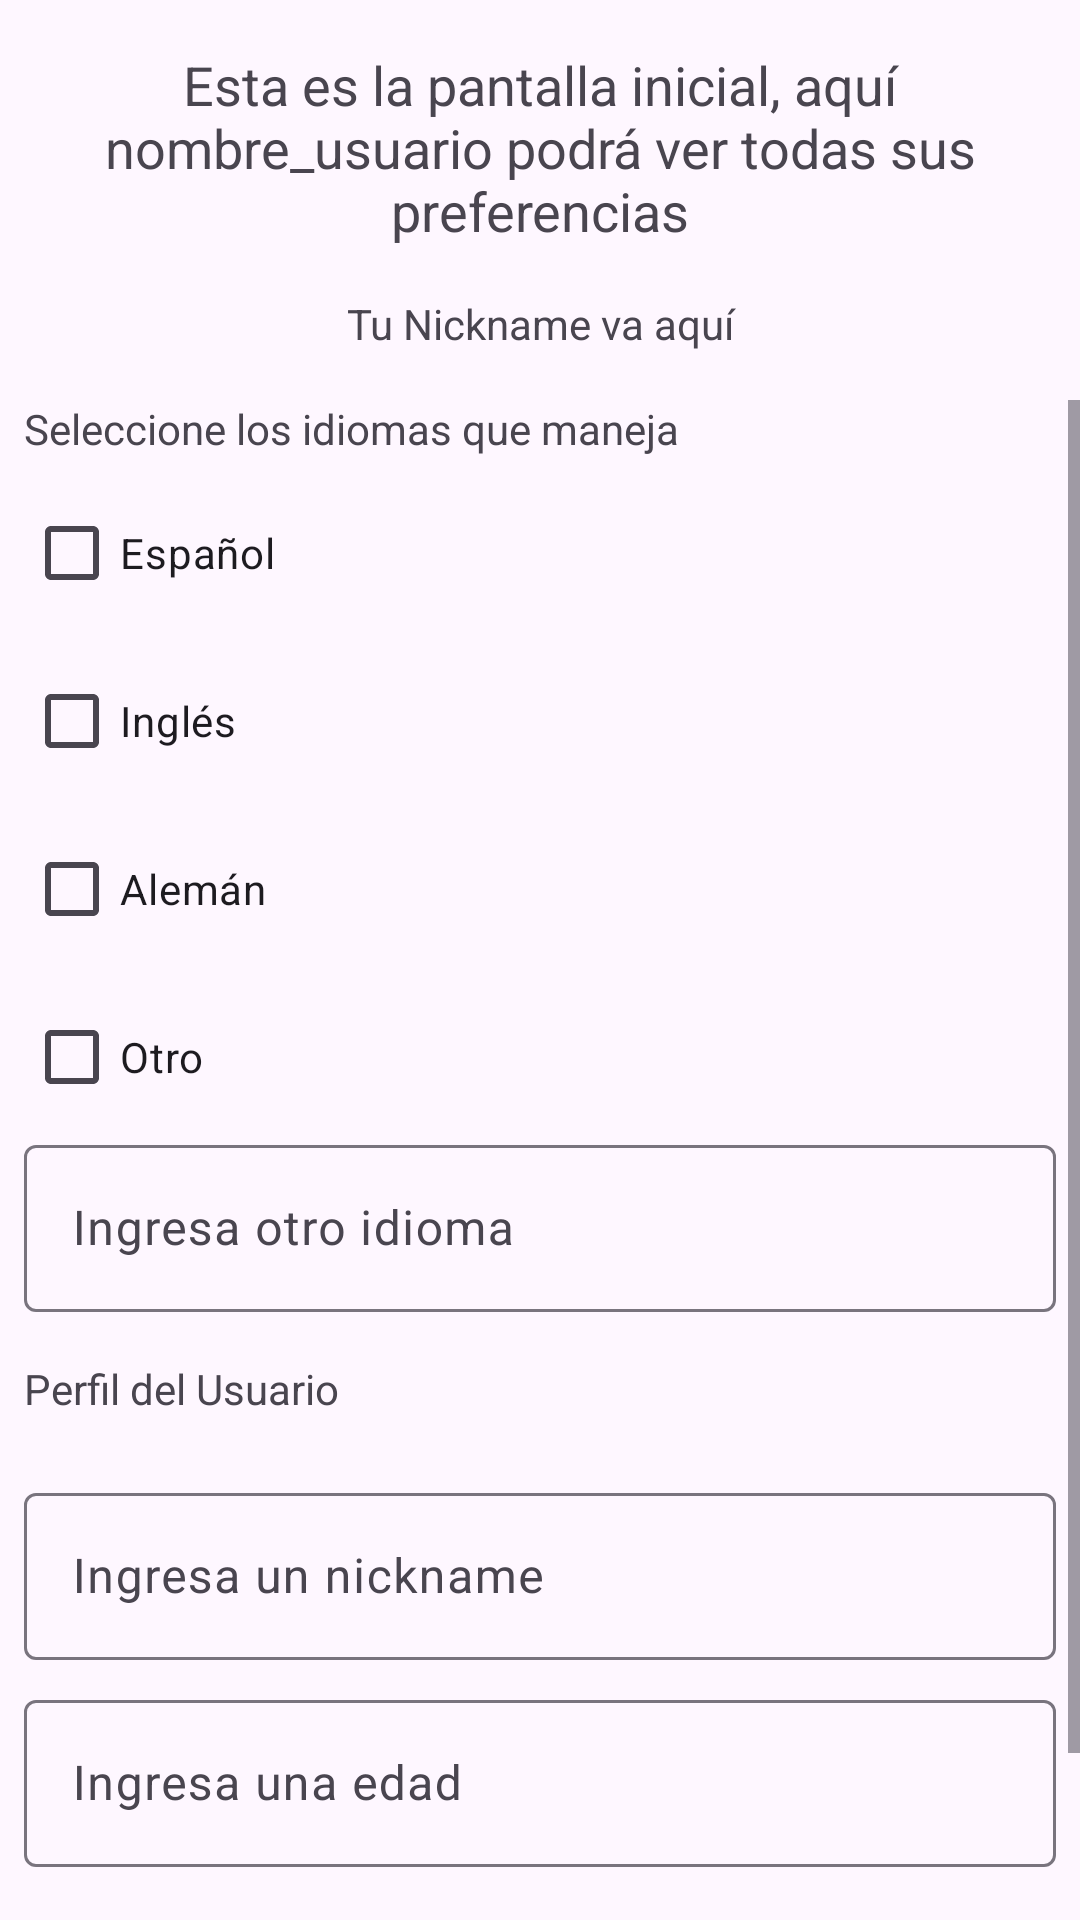

Here is an Android app screen rendered from its layout file. Give the layout XML and the strings, colors and styles it references.
<!-- AndroidManifest.xml: application theme Theme.Desafio1_updated -->
<!-- res/layout/activity_home.xml -->
<?xml version="1.0" encoding="utf-8"?>
<androidx.constraintlayout.widget.ConstraintLayout
    xmlns:android="http://schemas.android.com/apk/res/android"
    xmlns:tools="http://schemas.android.com/tools"
    xmlns:app="http://schemas.android.com/apk/res-auto"
    android:layout_width="match_parent"
    android:layout_height="match_parent"
    tools:context=".HomeActivity" android:id="@+id/container">

    <TextView
        android:text="Esta es la pantalla inicial, aquí nombre_usuario podrá ver todas sus preferencias"
        android:layout_width="wrap_content"
        android:layout_height="wrap_content"
        android:id="@+id/home_title" app:layout_constraintEnd_toEndOf="parent" android:layout_marginEnd="16dp"
        app:layout_constraintStart_toStartOf="parent" android:layout_marginStart="16dp"
        android:layout_marginTop="16dp" app:layout_constraintTop_toTopOf="parent" android:textSize="18sp"
        android:textAlignment="center"/>

    <ScrollView
        android:layout_width="0dp"
        android:layout_height="0dp"
        app:layout_constraintEnd_toEndOf="parent" app:layout_constraintStart_toStartOf="parent"
        app:layout_constraintBottom_toBottomOf="parent"
        android:id="@+id/preferences_container" android:layout_marginTop="16dp"
        app:layout_constraintTop_toBottomOf="@+id/nickname_title">

        <androidx.constraintlayout.widget.ConstraintLayout
            android:layout_width="match_parent"
            android:layout_height="wrap_content">

            <TextView
                android:text="Seleccione los idiomas que maneja"
                android:layout_width="0dp"
                android:layout_height="wrap_content" android:id="@+id/language_title" android:layout_marginEnd="8dp"
                app:layout_constraintEnd_toEndOf="parent" app:layout_constraintStart_toStartOf="parent"
                app:layout_constraintTop_toTopOf="parent"
                android:layout_marginStart="8dp"/>

            <CheckBox
                android:text="Español"
                android:layout_width="0dp"
                android:layout_height="wrap_content"
                android:id="@+id/language_one"
                app:layout_constraintTop_toBottomOf="@+id/language_title" android:layout_marginTop="8dp"
                app:layout_constraintEnd_toEndOf="parent" android:layout_marginEnd="8dp"
                app:layout_constraintStart_toStartOf="parent" android:layout_marginStart="8dp"/>

            <CheckBox
                android:text="Inglés"
                android:layout_width="0dp"
                android:layout_height="wrap_content"
                android:id="@+id/language_two"
                android:layout_marginTop="8dp"
                app:layout_constraintTop_toBottomOf="@+id/language_one"
                app:layout_constraintStart_toStartOf="parent" android:layout_marginStart="8dp"
                app:layout_constraintEnd_toEndOf="parent" android:layout_marginEnd="8dp"/>

            <CheckBox
                android:text="Alemán"
                android:layout_width="0dp"
                android:layout_height="wrap_content"
                android:id="@+id/language_three" android:layout_marginTop="8dp"
                app:layout_constraintTop_toBottomOf="@+id/language_two" app:layout_constraintEnd_toEndOf="parent"
                android:layout_marginEnd="8dp" app:layout_constraintStart_toStartOf="parent"
                android:layout_marginStart="8dp"/>

            <CheckBox
                android:text="Otro"
                android:layout_width="0dp"
                android:layout_height="wrap_content"
                android:id="@+id/language_other" app:layout_constraintEnd_toEndOf="parent"
                android:layout_marginEnd="8dp" app:layout_constraintStart_toStartOf="parent"
                android:layout_marginStart="8dp" app:layout_constraintHorizontal_bias="0.498"
                android:layout_marginTop="8dp" app:layout_constraintTop_toBottomOf="@+id/language_three"/>

            <com.google.android.material.textfield.TextInputLayout
                android:layout_width="0dp"
                android:layout_height="wrap_content"
                app:layout_constraintTop_toBottomOf="@+id/language_other" android:layout_marginEnd="8dp"
                app:layout_constraintEnd_toEndOf="parent" app:layout_constraintStart_toStartOf="parent"
                android:layout_marginStart="8dp"
                android:id="@+id/other_language_layout">

                <com.google.android.material.textfield.TextInputEditText
                    android:layout_width="match_parent"
                    android:layout_height="wrap_content"
                    android:hint="Ingresa otro idioma"
                    android:id="@+id/other_language_input"/>

            </com.google.android.material.textfield.TextInputLayout>

            <TextView
                android:text="Perfil del Usuario"
                android:layout_width="0dp"
                android:layout_height="wrap_content"
                android:id="@+id/title_profile" app:layout_constraintEnd_toEndOf="parent"
                android:layout_marginEnd="8dp" app:layout_constraintStart_toStartOf="parent"
                android:layout_marginStart="8dp" android:layout_marginTop="16dp"
                app:layout_constraintTop_toBottomOf="@+id/other_language_layout"
                />
            <com.google.android.material.textfield.TextInputLayout
                android:layout_width="0dp"
                android:layout_height="wrap_content"
                android:layout_marginEnd="8dp" app:layout_constraintEnd_toEndOf="parent"
                app:layout_constraintStart_toStartOf="parent" android:layout_marginStart="8dp"
                android:layout_marginTop="20dp" app:layout_constraintTop_toBottomOf="@+id/title_profile"
                android:id="@+id/nickname_layout">

                <com.google.android.material.textfield.TextInputEditText
                    android:layout_width="match_parent"
                    android:layout_height="wrap_content"
                    android:hint="Ingresa un nickname" android:id="@+id/nickname_input"/>
            </com.google.android.material.textfield.TextInputLayout>
            <com.google.android.material.textfield.TextInputLayout
                android:layout_width="0dp"
                android:layout_height="wrap_content"
                android:layout_marginEnd="8dp" app:layout_constraintEnd_toEndOf="parent"
                app:layout_constraintStart_toStartOf="parent" android:layout_marginStart="8dp"
                android:layout_marginTop="8dp" app:layout_constraintTop_toBottomOf="@+id/nickname_layout"
                android:id="@+id/age_layout">

                <com.google.android.material.textfield.TextInputEditText
                    android:layout_width="match_parent"
                    android:layout_height="wrap_content"
                    android:hint="Ingresa una edad" android:id="@+id/age_input"/>
            </com.google.android.material.textfield.TextInputLayout>
            <Button
                android:text="Guardar"
                android:layout_width="wrap_content"
                android:layout_height="wrap_content"
                android:id="@+id/save_button" android:layout_marginTop="16dp"
                app:layout_constraintTop_toBottomOf="@+id/age_layout" app:layout_constraintEnd_toEndOf="parent"
                android:layout_marginEnd="8dp" app:layout_constraintStart_toStartOf="parent"
                android:layout_marginStart="8dp" app:layout_constraintBottom_toBottomOf="parent"
                android:layout_marginBottom="16dp"/>
        </androidx.constraintlayout.widget.ConstraintLayout>

    </ScrollView>

    <TextView
        android:id="@+id/nickname_title"
        android:text="Tu Nickname va aquí"
        android:layout_width="0dp"
        android:layout_height="wrap_content"
        app:layout_constraintTop_toBottomOf="@+id/home_title"
        app:layout_constraintEnd_toEndOf="parent" app:layout_constraintStart_toStartOf="parent"
        android:textAlignment="center"
        android:layout_marginTop="16dp"/>
</androidx.constraintlayout.widget.ConstraintLayout>
<!-- resources referenced by this layout -->
<resources>
  <style name="Theme.Desafio1_updated" parent="Base.Theme.Desafio1_updated" />
  <style name="Base.Theme.Desafio1_updated" parent="Theme.Material3.DayNight.NoActionBar">
          
          
      </style>
</resources>
